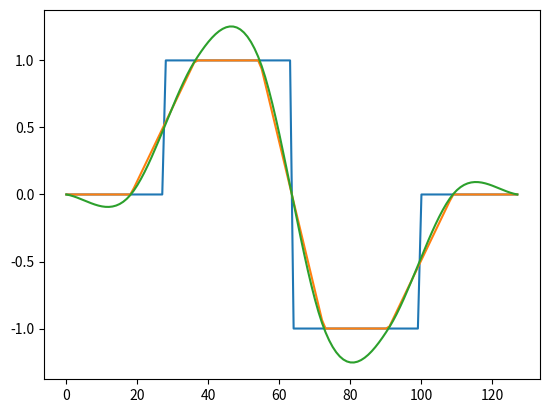

Source code (Python): (Note: this script raises an exception after producing the figure.)
import numpy as np; import matplotlib.pyplot as plt
## Some interpolating functions, Π(x), ψ(x) and ϕ(x) or... 
#  whatchamacallit this thingamajig...
def Π(x, l = -1/2, r = 1/2):    # The window/rectangular function
    return (x >= l) * (x < r)
def ψ(x):                       # The hat/tent/triangular function
    return (1 - abs(x)) * (abs(x) < 1)
def ϕ(x):                       # The Keys' cubic interpolating function
    return ((    4/3 * abs(x**3) - 7/3 * x**2 + 1)                                         * Π(x, -1, 1)
            + (-7/12 * abs(x**3) +   3 * x**2 - 59/12 * abs(x) + 15/6) * (1 - Π(x, -1, 1)) * Π(x, -2, 2)  
            + ( 1/12 * abs(x**3) - 2/3 * x**2 + 21/12 * abs(x) -  3/2) * (1 - Π(x, -2, 2)) * Π(x, -3, 3)) 
# An interpolation routine Λ: f(n) ➞ f(x) using ϕ, ψ or Π, or an "ad hoc" lambda function
def Φ(x, f, λ):
    n = np.arange(len(f))
    Λ = λ(x - n)                         
    return Λ @ f                       
# An actual interpolation Φ: Fn ➞ Fx 
def interpolate(fn, N, Λ = [Π, ψ, ϕ]):
    X = np.linspace(0, len(fn), N)
    return [[Φ(x, fn, λ) for λ in Λ] for x in X] 

## Examples
#  A staple one...
Fn = [0, 0, 1, 1, -1, -1, 0]; Fx = interpolate(N = 128, fn = Fn)
plt.plot(Fx); plt.show()
#  User-defined...
while True:
    rawFn = input("Samples: ").split()
    if len(rawFn) > 1:
        N = int(input("Output size (N): ")) 
        Fn = [float(n) for n in rawFn]; Fx = interpolate(Fn, N)
        # Presentation 
        plt.plot(Fx)
        plt.title("Interpolations from {0} to {1} samples".format(len(Fn), len(Fx)))
        plt.show()
    else:
        break